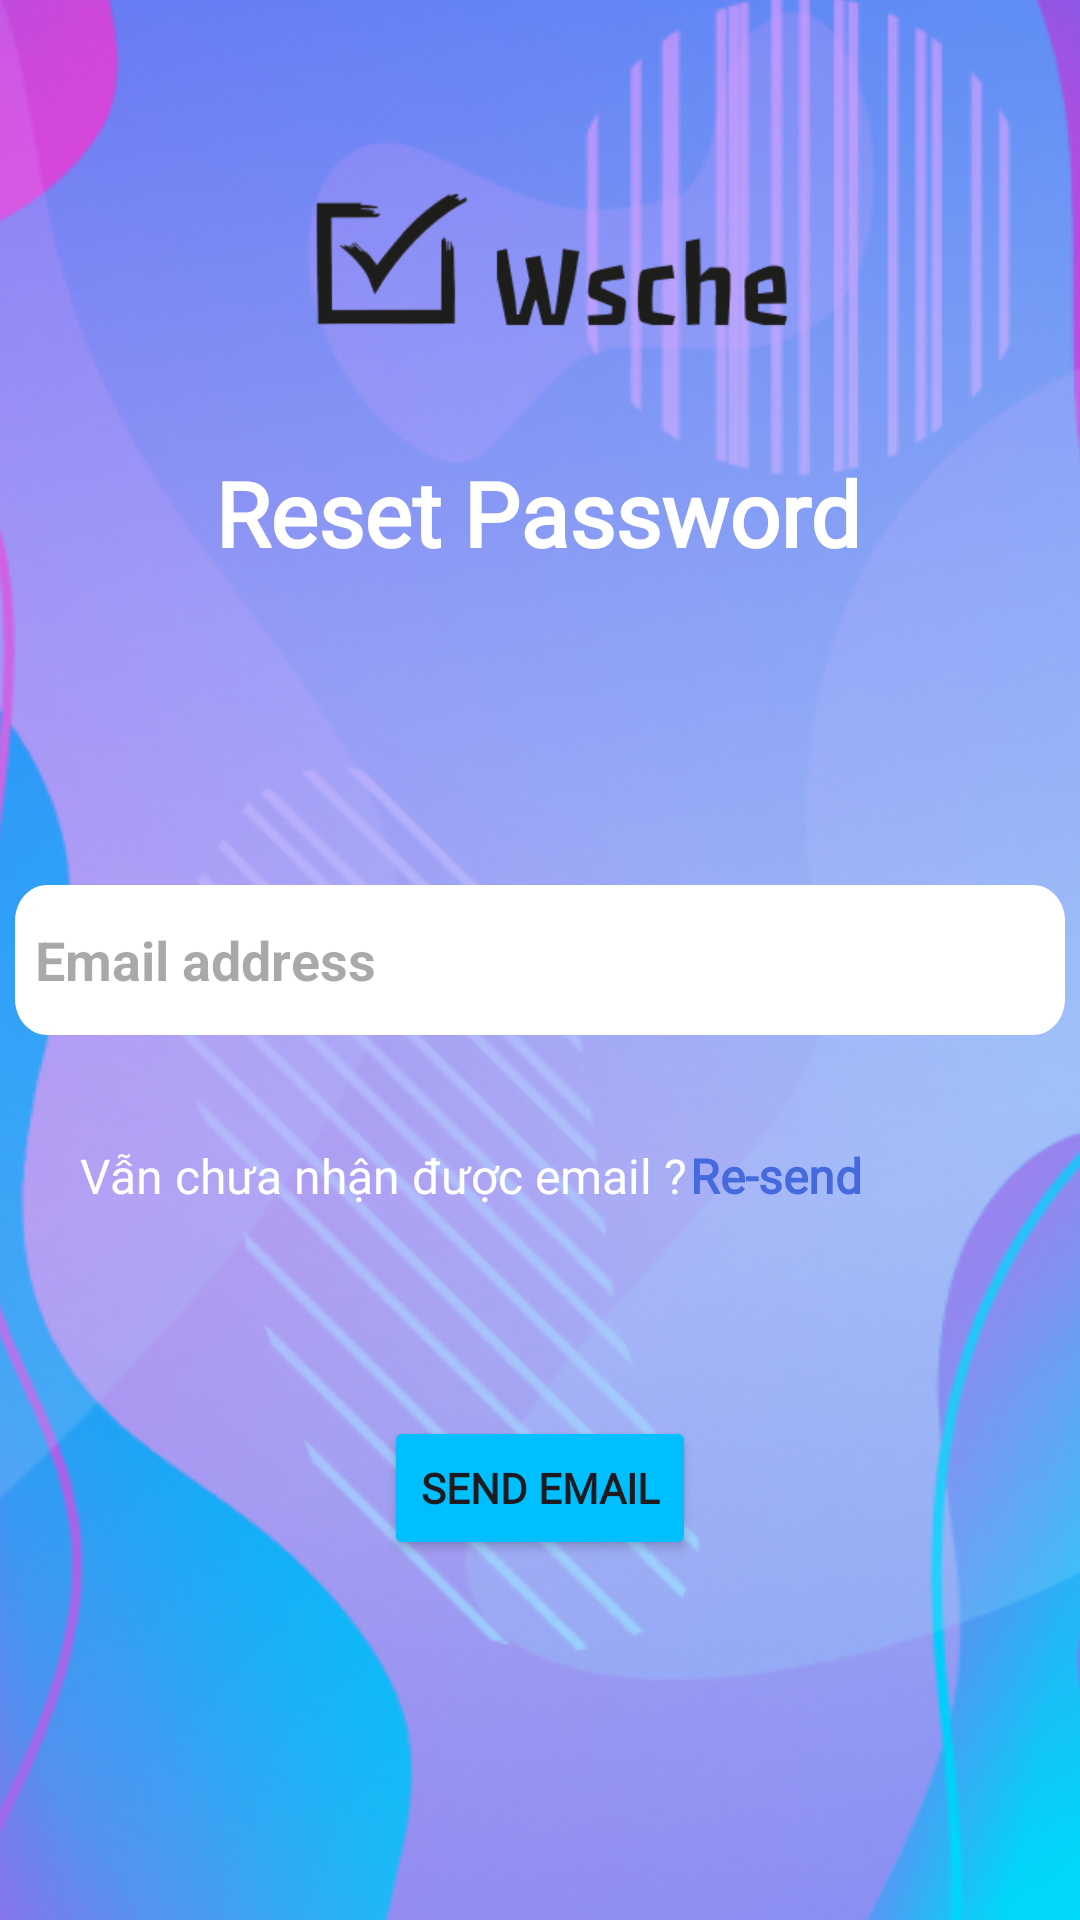

Produce the Android XML layout that renders to this screen, including the resource entries it uses.
<!-- AndroidManifest.xml: application theme Theme.WorkSchedule -->
<!-- res/layout/activity_reset_password.xml -->
<?xml version="1.0" encoding="utf-8"?>
<androidx.constraintlayout.widget.ConstraintLayout xmlns:android="http://schemas.android.com/apk/res/android"
    xmlns:app="http://schemas.android.com/apk/res-auto"
    xmlns:tools="http://schemas.android.com/tools"
    android:layout_width="match_parent"
    android:layout_height="match_parent"
    tools:context=".ForgotPasswordActivity">

    <ImageView
        android:id="@+id/imageView2"
        android:layout_width="match_parent"
        android:layout_height="match_parent"
        android:scaleType="center"
        android:src="@drawable/login_background"
        app:layout_constraintBottom_toBottomOf="parent"
        app:layout_constraintEnd_toEndOf="parent"
        app:layout_constraintHorizontal_bias="0.0"
        app:layout_constraintStart_toStartOf="parent"
        app:layout_constraintTop_toTopOf="parent"
        app:layout_constraintVertical_bias="0.0" />

    <TextView
        android:id="@+id/resend_text"
        android:layout_width="wrap_content"
        android:layout_height="wrap_content"
        android:fontFamily="@font/lexend"
        android:text="Re-send"
        android:textColor="@color/text_color"
        android:textSize="16dp"
        android:textStyle="bold"
        app:layout_constraintBottom_toBottomOf="parent"
        app:layout_constraintEnd_toEndOf="parent"
        app:layout_constraintHorizontal_bias="0.76"
        app:layout_constraintStart_toStartOf="parent"
        app:layout_constraintTop_toTopOf="parent"
        app:layout_constraintVertical_bias="0.616" />

    <TextView
        android:id="@+id/textView6"
        android:layout_width="wrap_content"
        android:layout_height="wrap_content"
        android:fontFamily="@font/lexend"
        android:text="Vẫn chưa nhận được email ?"
        android:textColor="@color/white"
        android:textSize="16dp"
        app:layout_constraintBottom_toBottomOf="parent"
        app:layout_constraintEnd_toEndOf="parent"
        app:layout_constraintHorizontal_bias="0.17"
        app:layout_constraintStart_toStartOf="parent"
        app:layout_constraintTop_toTopOf="parent"
        app:layout_constraintVertical_bias="0.616" />

    <TextView
        android:id="@+id/textView2"
        android:layout_width="wrap_content"
        android:layout_height="wrap_content"
        android:layout_marginBottom="104dp"
        android:fontFamily="@font/lexend"
        android:text="Reset Password"
        android:textSize="30dp"
        android:textStyle="bold"
        android:textColor="@color/white"
        app:layout_constraintBottom_toTopOf="@+id/et_username"
        app:layout_constraintEnd_toEndOf="parent"
        app:layout_constraintHorizontal_bias="0.495"
        app:layout_constraintStart_toStartOf="parent" />

    <ImageView
        android:id="@+id/imageView"
        android:layout_width="169dp"
        android:layout_height="70dp"
        android:src="@drawable/logo"
        app:layout_constraintBottom_toBottomOf="parent"
        app:layout_constraintLeft_toLeftOf="parent"
        app:layout_constraintRight_toRightOf="parent"
        app:layout_constraintTop_toTopOf="parent"
        app:layout_constraintVertical_bias="0.09" />

    <EditText
        android:id="@+id/et_username"
        android:layout_width="350dp"
        android:layout_height="50dp"
        android:background="@drawable/rectangle_white"
        android:backgroundTint="@color/white"
        android:hint="Email address"
        android:imeOptions="actionDone"
        android:inputType="textEmailAddress"
        android:paddingLeft="20px"
        android:textStyle="bold"
        app:layout_constraintBottom_toBottomOf="parent"
        app:layout_constraintEnd_toEndOf="parent"
        app:layout_constraintHorizontal_bias="0.491"
        app:layout_constraintRight_toRightOf="parent"
        app:layout_constraintStart_toStartOf="parent"
        app:layout_constraintTop_toTopOf="parent" />

    <Button
        android:id="@+id/btn_send_email"
        android:layout_width="wrap_content"
        android:layout_height="wrap_content"
        android:layout_marginBottom="120dp"
        android:backgroundTint="@color/button_color"
        android:text="SEND EMAIL"
        android:fontFamily="@font/lexend"
        android:textStyle="bold"
        app:layout_constraintBottom_toBottomOf="parent"
        app:layout_constraintEnd_toEndOf="parent"
        app:layout_constraintStart_toStartOf="parent" />


</androidx.constraintlayout.widget.ConstraintLayout>
<!-- resources referenced by this layout -->
<resources>
  <color name="button_color">#00BFFF</color>
  <color name="text_color">#456ADD</color>
  <color name="white">#FFFFFF</color>
  <!-- drawable login_background: png bitmap (drawable, 459765 bytes) -->
  <!-- drawable logo: png bitmap (drawable, 8234 bytes) -->
  <!-- drawable rectangle_white (drawable) -->
  <?xml version="1.0" encoding="utf-8"?>
  <vector
      xmlns:android="http://schemas.android.com/apk/res/android"
      xmlns:aapt="http://schemas.android.com/aapt"
      android:width="391dp"
      android:height="50dp"
      android:viewportWidth="391"
      android:viewportHeight="50"
      >
      <group>
          <clip-path
              android:pathData="M12 0H379C385.627 0 391 5.37258 391 12V38C391 44.6274 385.627 50 379 50H12C5.37258 50 0 44.6274 0 38V12C0 5.37258 5.37258 0 12 0Z"
              />
          <path
              android:pathData="M0 0V50H391V0"
              android:fillColor="#FFFFFF"
              />
      </group>
  </vector>
  <style name="Theme.WorkSchedule" parent="Base.Theme.WorkSchedule" />
  <style name="Base.Theme.WorkSchedule" parent="Theme.Material3.DayNight.NoActionBar">
          
          
          <item name="android:statusBarColor" tools:targetApi="1">@color/main_background_color</item>
          <item name="android:navigationBarColor">@color/main_background_color</item>
      </style>
  <color name="main_background_color">#04247C</color>
</resources>
